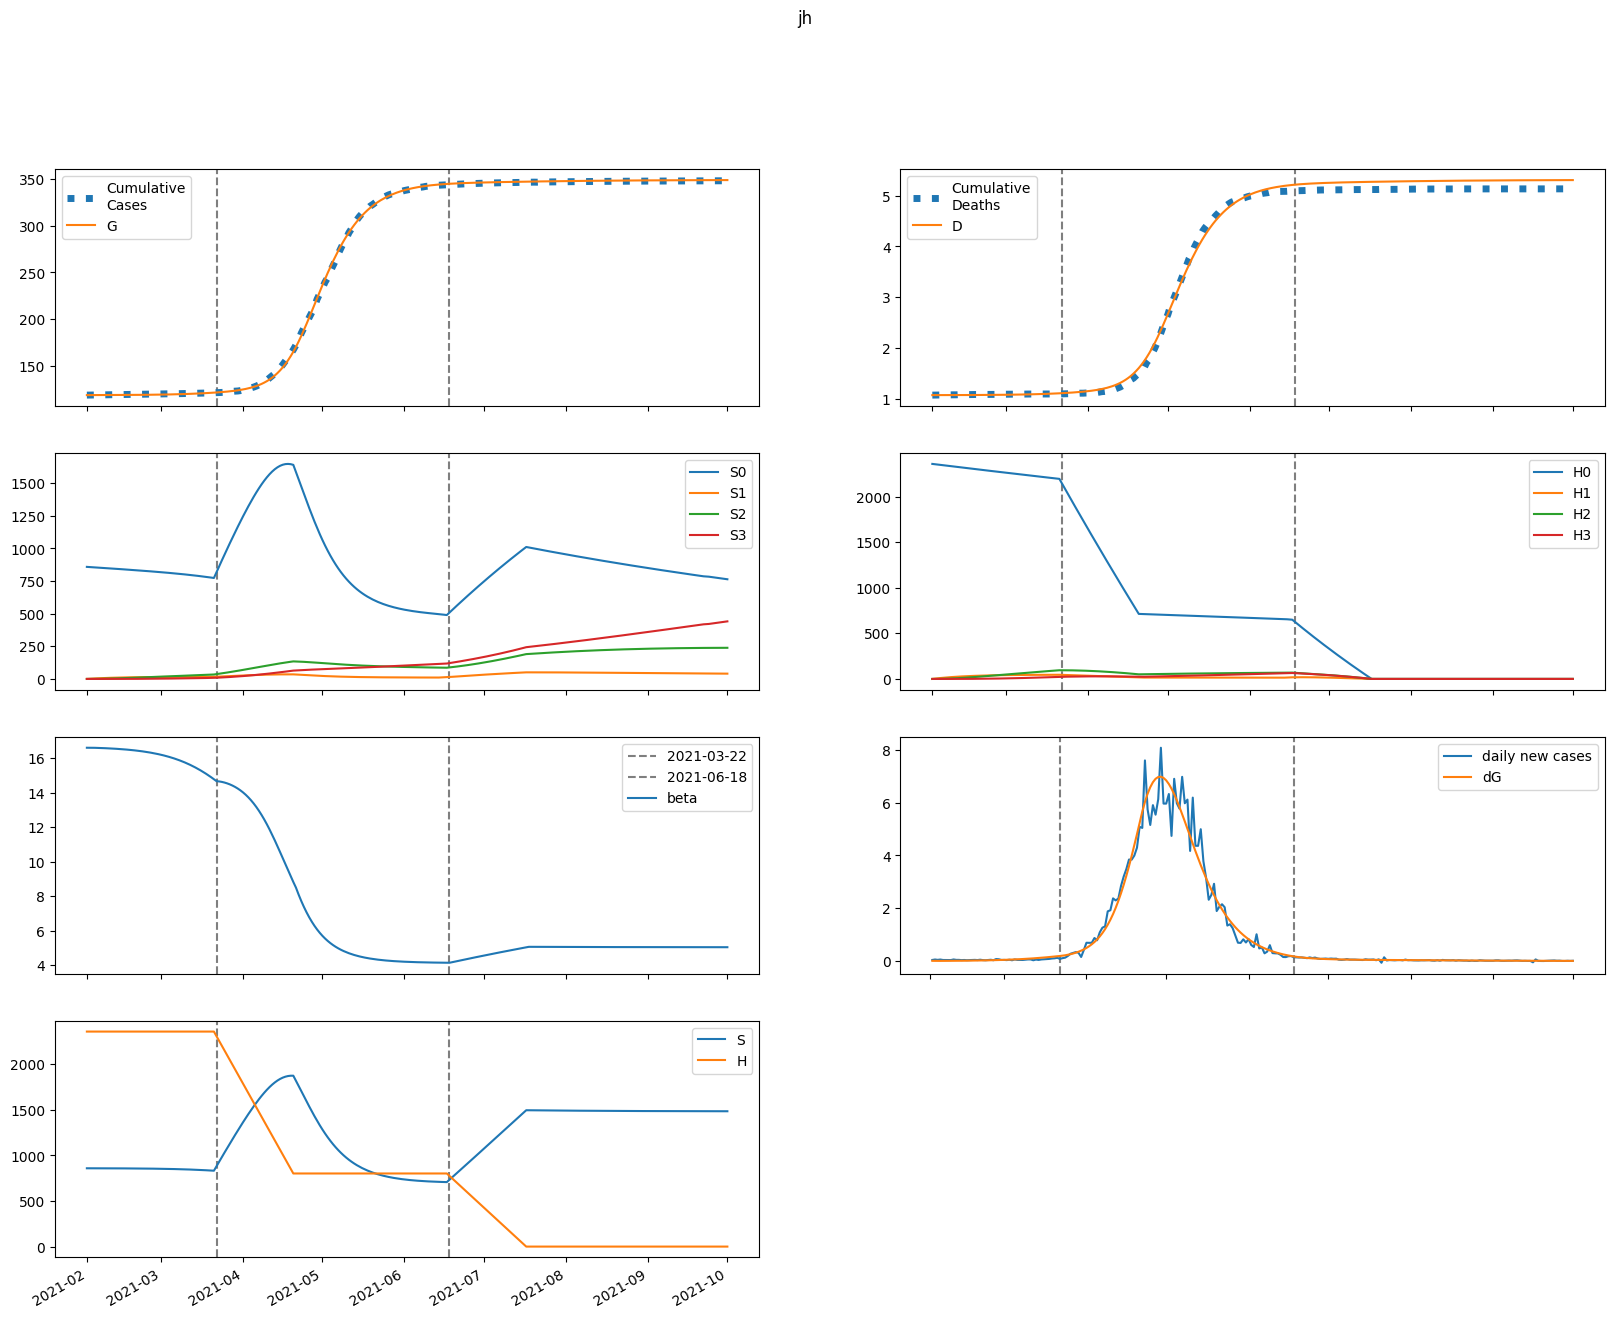

Data behind this chart, as committed beside it:
series, 2021-02-01, 2021-02-02, 2021-02-03, 2021-02-04, 2021-02-05, 2021-02-06, 2021-02-07, 2021-02-08, 2021-02-09, 2021-02-10, 2021-02-11, 2021-02-12, 2021-02-13, 2021-02-14, 2021-02-15, 2021-02-16, 2021-02-17, 2021-02-18, 2021-02-19, 2021-02-20, 2021-02-21, 2021-02-22, 2021-02-23
S, 858712, 858700, 858662, 858607, 858543, 858469, 858388, 858299, 858202, 858096, 857982, 857857, 857722, 857575, 857416, 857244, 857057, 856854, 856635, 856397, 856140, 855862, 855561
E, 329.9, 274.4, 256.7, 258.3, 270.2, 288.2, 310.4, 335.7, 363.9, 394.8, 428.5, 465.2, 504.9, 548, 594.7, 645.2, 699.8, 758.9, 822.7, 891.6, 966, 1046, 1133
I, 3.721, 11.22, 14.21, 15.52, 16.35, 17.18, 18.16, 19.36, 20.77, 22.38, 24.19, 26.19, 28.39, 30.8, 33.42, 36.26, 39.34, 42.68, 46.29, 50.2, 54.42, 58.98, 63.9
A, 24.28, 78.11, 111.3, 134.8, 153.8, 171.2, 188.4, 206, 224.6, 244.6, 266, 289.2, 314.3, 341.4, 370.8, 402.7, 437.1, 474.4, 514.8, 558.5, 605.7, 656.8, 711.9
IH, 0.0, 0.7441, 2.618, 4.155, 5.188, 5.871, 6.379, 6.83, 7.296, 7.81, 8.391, 9.044, 9.772, 10.58, 11.46, 12.43, 13.48, 14.63, 15.87, 17.21, 18.67, 20.24, 21.94
IN, 0.744, 1.47, 3.678, 6.431, 9.379, 12.42, 15.55, 18.81, 22.22, 25.83, 29.68, 33.8, 38.21, 42.96, 48.08, 53.59, 59.54, 65.96, 72.9, 80.38, 88.47, 97.2, 106.6
D, 1072, 1072, 1072, 1072, 1072, 1072, 1072, 1072, 1073, 1073, 1073, 1073, 1073, 1073, 1074, 1074, 1074, 1074, 1075, 1075, 1075, 1075, 1076
R, 0.0, 4.857, 20.82, 44.36, 73.37, 106.8, 144, 185, 229.8, 278.6, 331.7, 389.5, 452.3, 520.6, 594.8, 675.4, 762.9, 858, 961.1, 1073, 1195, 1327, 1470
G, 118692, 118701, 118708, 118715, 118723, 118730, 118738, 118746, 118755, 118765, 118776, 118788, 118800, 118814, 118829, 118845, 118863, 118882, 118903, 118925, 118949, 118976, 119004
H, 2357821, 2357821, 2357821, 2357821, 2357821, 2357821, 2357821, 2357821, 2357821, 2357821, 2357821, 2357821, 2357821, 2357821, 2357821, 2357821, 2357821, 2357821, 2357821, 2357821, 2357821, 2357821, 2357821
S0, 858712, 857412, 856088, 854750, 853403, 852050, 850691, 849327, 847957, 846581, 845198, 843807, 842408, 841000, 839582, 838154, 836713, 835259, 833791, 832308, 830808, 829289, 827751
E0, 329.9, 274.4, 256.6, 258.1, 269.8, 287.5, 309.2, 334.1, 361.7, 392, 425, 460.8, 499.7, 541.8, 587.3, 636.6, 689.8, 747.3, 809.5, 876.5, 948.8, 1027, 1111
I0, 3.721, 11.22, 14.21, 15.52, 16.35, 17.16, 18.13, 19.31, 20.69, 22.27, 24.05, 26.01, 28.17, 30.52, 33.08, 35.86, 38.86, 42.12, 45.64, 49.45, 53.56, 58, 62.79
A0, 24.28, 78.11, 111.3, 134.8, 153.8, 171.1, 188.1, 205.6, 224, 243.7, 264.8, 287.6, 312.2, 338.8, 367.6, 398.8, 432.5, 469, 508.4, 551, 597, 646.7, 700.4
IH0, 0.0, 0.7441, 2.618, 4.155, 5.187, 5.87, 6.375, 6.822, 7.282, 7.788, 8.359, 9, 9.714, 10.5, 11.37, 12.32, 13.34, 14.46, 15.67, 16.99, 18.4, 19.94, 21.59
IN0, 0.744, 1.47, 3.678, 6.431, 9.379, 12.42, 15.55, 18.8, 22.2, 25.8, 29.63, 33.72, 38.1, 42.81, 47.87, 53.32, 59.2, 65.53, 72.36, 79.73, 87.68, 96.26, 105.5
D0, 1072, 1072, 1072, 1072, 1072, 1072, 1072, 1072, 1073, 1073, 1073, 1073, 1073, 1073, 1074, 1074, 1074, 1074, 1074, 1075, 1075, 1075, 1076
R0, 0.0, 4.857, 20.82, 44.36, 73.37, 106.7, 144, 184.9, 229.6, 278.3, 331.3, 388.8, 451.3, 519.1, 592.7, 672.6, 759.3, 853.4, 955.4, 1066, 1186, 1316, 1457
G0, 118692, 118701, 118708, 118715, 118722, 118730, 118738, 118746, 118755, 118765, 118776, 118787, 118800, 118814, 118828, 118844, 118862, 118880, 118901, 118923, 118947, 118973, 119001
H0, 2357821, 2354284, 2350753, 2347226, 2343706, 2340190, 2336680, 2333175, 2329675, 2326180, 2322691, 2319207, 2315728, 2312255, 2308786, 2305323, 2301865, 2298412, 2294965, 2291522, 2288085, 2284653, 2281226
S1, 0.0, 1288, 2482, 3589, 4614, 5564, 6444, 7259, 8014, 8712, 9359, 9956, 10509, 11020, 11493, 11929, 12331, 12702, 13045, 13360, 13650, 13916, 14161
E1, 0.0, 0.0, 0.0579, 0.2028, 0.4325, 0.7387, 1.114, 1.554, 2.057, 2.623, 3.252, 3.947, 4.711, 5.548, 6.463, 7.461, 8.546, 9.726, 11.01, 12.4, 13.9, 15.53, 17.29
I1, 0.0, 0.0, 0.0, 0.001578, 0.006474, 0.01567, 0.02954, 0.04809, 0.07122, 0.0988, 0.1308, 0.1671, 0.2078, 0.2531, 0.3031, 0.358, 0.4182, 0.4838, 0.5554, 0.6333, 0.7178, 0.8096, 0.9089
A1, 0.0, 0.0, 0.0, 0.0103, 0.04431, 0.1124, 0.2213, 0.3753, 0.5769, 0.8277, 1.129, 1.482, 1.889, 2.35, 2.868, 3.446, 4.086, 4.791, 5.566, 6.414, 7.339, 8.348, 9.445
IH1, 0.0, 0.0, 0.0, 0.0, 0.0003156, 0.001453, 0.003863, 0.007844, 0.01355, 0.02104, 0.03031, 0.04134, 0.05414, 0.0687, 0.08506, 0.1033, 0.1234, 0.1455, 0.1697, 0.1961, 0.225, 0.2563, 0.2904
IN1, 0.0, 0.0, 0.0, 0.0, 0.0003155, 0.001602, 0.004697, 0.01049, 0.01985, 0.03361, 0.05255, 0.07742, 0.1089, 0.1479, 0.1949, 0.2507, 0.3162, 0.3922, 0.4794, 0.5788, 0.6914, 0.8181, 0.9601
D1, 0.0, 0.0, 0.0, 0.0, 0.0, 5.788208169337579e-06, 3.243589155405961e-05, 0.0001033, 0.0002471, 0.0004956, 0.0008814, 0.001437, 0.002195, 0.003188, 0.004448, 0.006008, 0.007902, 0.01016, 0.01283, 0.01594, 0.01954, 0.02367, 0.02837
R1, 0.0, 0.0, 0.0, 0.0, 0.002052, 0.01104, 0.03418, 0.08027, 0.1591, 0.2811, 0.457, 0.6979, 1.015, 1.42, 1.925, 2.542, 3.285, 4.166, 5.201, 6.403, 7.79, 9.378, 11.18
G1, 0.0, 0.0, 0.0, 0.001578, 0.007105, 0.01889, 0.03903, 0.06939, 0.1118, 0.1678, 0.2393, 0.3279, 0.4355, 0.5639, 0.7151, 0.8912, 1.095, 1.327, 1.593, 1.893, 2.23, 2.609, 3.032
H1, 0.0, 3537, 6816, 9855, 12672, 15282, 17701, 19942, 22017, 23939, 25718, 27365, 28889, 30299, 31604, 32809, 33924, 34953, 35904, 36782, 37592, 38339, 39028
S2, 0.0, 0.0, 92, 268.2, 521.3, 844.6, 1232, 1677, 2176, 2722, 3312, 3941, 4605, 5300, 6024, 6772, 7543, 8333, 9140, 9962, 10796, 11641, 12495
E2, 0.0, 0.0, 0.0, 0.002034, 0.008713, 0.02254, 0.04591, 0.08124, 0.131, 0.198, 0.285, 0.3952, 0.5322, 0.6996, 0.9017, 1.143, 1.428, 1.763, 2.154, 2.606, 3.128, 3.726, 4.409
I2, 0.0, 0.0, 0.0, 0.0, 5.5428157055476316e-05, 0.0002707, 0.0007768, 0.001717, 0.003245, 0.005518, 0.008707, 0.01299, 0.01857, 0.02564, 0.03445, 0.04525, 0.0583, 0.07391, 0.0924, 0.1141, 0.1395, 0.169, 0.2029
A2, 0.0, 0.0, 0.0, 0.0, 0.0003617, 0.001839, 0.005481, 0.01255, 0.0245, 0.04291, 0.06956, 0.1064, 0.1555, 0.2191, 0.2998, 0.4004, 0.5238, 0.6734, 0.8527, 1.066, 1.317, 1.61, 1.952
IH2, 0.0, 0.0, 0.0, 0.0, 0.0, 1.1085631411095263e-05, 5.9701444524532746e-05, 0.0001853, 0.0004364, 0.0008677, 0.001539, 0.002513, 0.003858, 0.005647, 0.00796, 0.01088, 0.0145, 0.01893, 0.02427, 0.03065, 0.03819, 0.04705, 0.05738
IN2, 0.0, 0.0, 0.0, 0.0, 0.0, 1.1082745197341744e-05, 6.494390726994769e-05, 0.0002187, 0.0005568, 0.001192, 0.002266, 0.003952, 0.006454, 0.01001, 0.01489, 0.02142, 0.02995, 0.04088, 0.05466, 0.07181, 0.09289, 0.1185, 0.1494
D2, 0.0, 0.0, 0.0, 0.0, 0.0, 0.0, 2.0330993589464188e-07, 1.2982314977780569e-06, 4.696280325109447e-06, 1.2699209835720141e-05, 2.8612260503038862e-05, 5.682935846211171e-05, 0.0001029, 0.0001737, 0.0002772, 0.0004232, 0.0006228, 0.0008888, 0.001236, 0.001681, 0.002243, 0.002944, 0.003807
R2, 0.0, 0.0, 0.0, 0.0, 0.0, 7.208692020204954e-05, 0.0004442, 0.001567, 0.004163, 0.009269, 0.01827, 0.03293, 0.05544, 0.08843, 0.1351, 0.199, 0.2846, 0.3967, 0.541, 0.7239, 0.9528, 1.236, 1.582
G2, 0.0, 0.0, 0.0, 0.0, 5.5428157055476316e-05, 0.0002929, 0.0009072, 0.002159, 0.004373, 0.007944, 0.01334, 0.02111, 0.03188, 0.04638, 0.06545, 0.09002, 0.1212, 0.1601, 0.2082, 0.2668, 0.3379, 0.4231, 0.5247
H2, 0.0, 0.0, 252.6, 736.4, 1432, 2320, 3384, 4608, 5977, 7479, 9100, 10828, 12654, 14567, 16558, 18618, 20740, 22916, 25140, 27405, 29706, 32038, 34395
S3, 0.0, 0.0, 0.0, 1.095, 4.288, 10.49, 20.55, 35.21, 55.18, 81.08, 113.5, 152.9, 199.8, 254.6, 317.7, 389.4, 470, 559.8, 658.9, 767.7, 886.2, 1015, 1153
E3, 0.0, 0.0, 0.0, 0.0, 1.656005336255739e-05, 8.655379566351089e-05, 0.0002676, 0.0006391, 0.001305, 0.002397, 0.004077, 0.006544, 0.01004, 0.01484, 0.02128, 0.02976, 0.04073, 0.05474, 0.07238, 0.09437, 0.1215, 0.1547, 0.1951
I3, 0.0, 0.0, 0.0, 0.0, 0.0, 4.5132490286519465e-07, 2.629740999676291e-06, 8.869829917196098e-06, 2.2740609995880907e-05, 4.92155662459923e-05, 9.486007655754411e-05, 0.000168, 0.0002792, 0.000441, 0.000669, 0.0009813, 0.0014, 0.00195, 0.002662, 0.00357, 0.004714, 0.00614, 0.007902
A3, 0.0, 0.0, 0.0, 0.0, 0.0, 2.9447644314225123e-06, 1.774908250083686e-05, 6.178842351473984e-05, 0.0001631, 0.0003627, 0.0007166, 0.001299, 0.002204, 0.003549, 0.00548, 0.008171, 0.01183, 0.01672, 0.02312, 0.03138, 0.04191, 0.05516, 0.07168
IH3, 0.0, 0.0, 0.0, 0.0, 0.0, 0.0, 9.026498057303894e-08, 5.71197082253289e-07, 2.0603010537090016e-06, 5.580929177853389e-06, 1.2640774158122201e-05, 2.5308702016125687e-05, 4.62959479445752e-05, 7.904544683504859e-05, 0.0001278, 0.0001979, 0.0002955, 0.0004281, 0.0006046, 0.0008355, 0.001133, 0.001511, 0.001985
IN3, 0.0, 0.0, 0.0, 0.0, 0.0, 0.0, 9.024147951849995e-08, 6.138617921249738e-07, 2.3724620943668793e-06, 6.8617994660770585e-06, 1.6535753850090604e-05, 3.5101361678053136e-05, 6.784935565843411e-05, 0.000122, 0.0002072, 0.000336, 0.000524, 0.0007912, 0.001162, 0.001666, 0.002339, 0.003225, 0.004375
D3, 0.0, 0.0, 0.0, 0.0, 0.0, 0.0, 0.0, 1.6554553126732978e-09, 1.2131181761587315e-08, 4.991700194806732e-08, 1.5227096910651574e-07, 3.841021466409088e-07, 8.482624992325641e-07, 1.6973279119047425e-06, 3.1470175265813017e-06, 5.491445238243215e-06, 9.120429474691607e-06, 1.4539113724756835e-05, 2.239017352445517e-05, 3.347890684442324e-05, 4.8801524355608e-05, 6.957697382672354e-05, 9.728264862820373e-05
R3, 0.0, 0.0, 0.0, 0.0, 0.0, 0.0, 5.869692226187163e-07, 4.170381113176364e-06, 1.6775733761585706e-05, 5.033744076475086e-05, 0.0001255, 0.0002748, 0.0005467, 0.00101, 0.001758, 0.002917, 0.004649, 0.007162, 0.01072, 0.01565, 0.02234, 0.0313, 0.0431
G3, 0.0, 0.0, 0.0, 0.0, 0.0, 4.5132490286519465e-07, 2.81024745976783e-06, 1.0102095843241446e-05, 2.752034602562074e-05, 6.309036214196067e-05, 0.0001284, 0.0002395, 0.0004179, 0.0006914, 0.001096, 0.001676, 0.002487, 0.003597, 0.005089, 0.007061, 0.009633, 0.01294, 0.01716
H3, 0.0, 0.0, 0.0, 3.007, 11.77, 28.82, 56.43, 96.71, 151.6, 222.7, 311.8, 420.1, 549, 699.6, 873.1, 1070, 1292, 1539, 1812, 2111, 2437, 2791, 3172
beta, 16.6, 16.6, 16.6, 16.6, 16.59, 16.59, 16.58, 16.57, 16.57, 16.56, 16.55, 16.54, 16.53, 16.52, 16.51, 16.5, 16.48, 16.47, 16.45, 16.43, 16.41, 16.39, 16.37
